Run: headless pygame with SDL's dummy video driver; simulated clock (each Clock.tick advances the game by its frame time, no real sleeping); random seed 0; keys injected as events and as key.get_pressed() state; no mouse input.
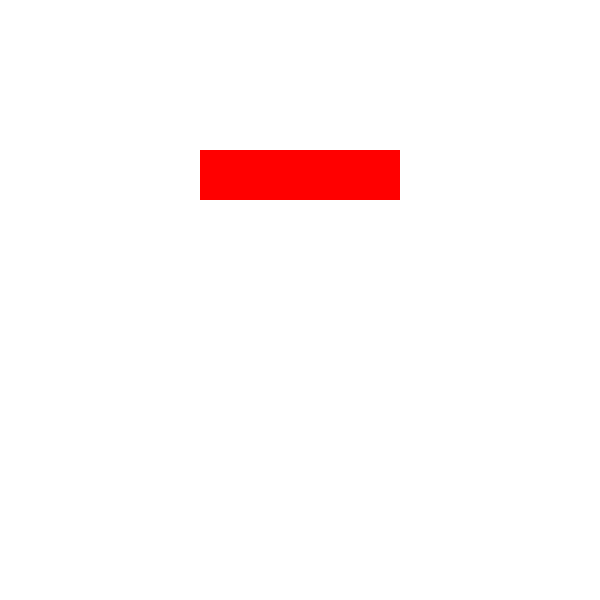
Frame 1 of 4 · flips 1–60 · no input
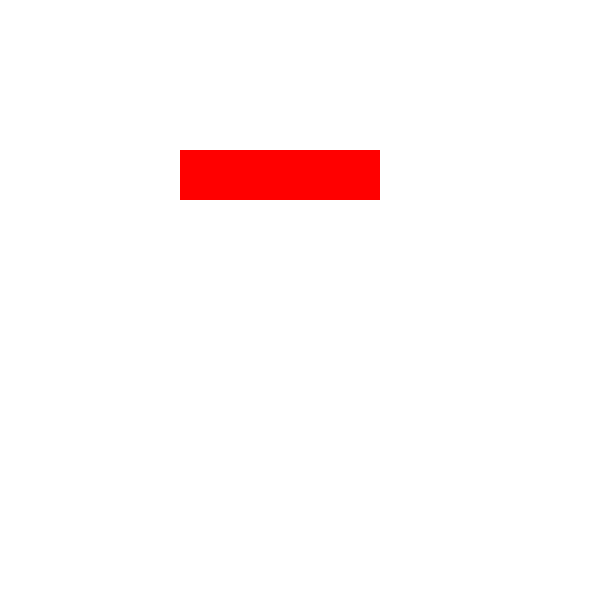
Frame 2 of 4 · flips 61–180 · tapped SPACE, RETURN · held RIGHT (→), D
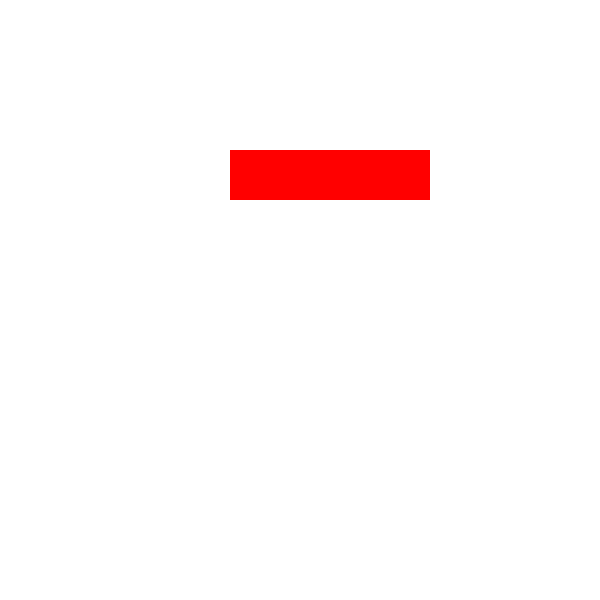
Frame 3 of 4 · flips 181–300 · held DOWN (↓), S
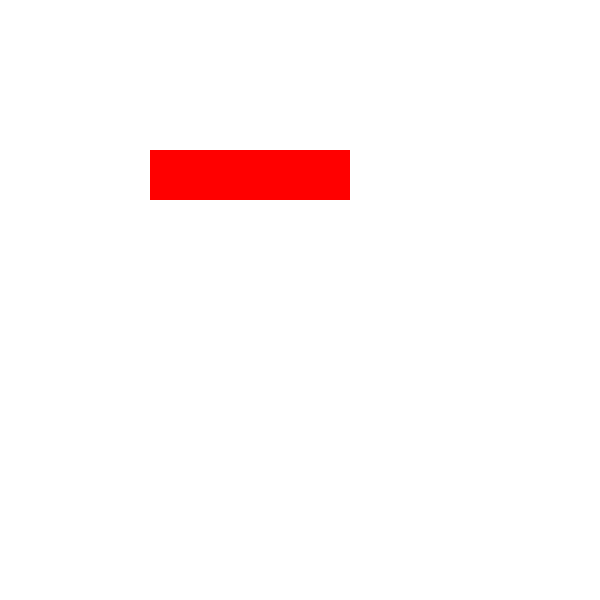
Frame 4 of 4 · flips 301–420 · held LEFT (←), A, UP (↑), W

The pygame program that drew these frames:

import pygame, sys

from pygame.locals import *
pygame.init()

clock = pygame.time.Clock()

screen = pygame.display.set_mode((600,600), 0, 32)
pygame.display.set_caption("Me desperately trying to get a platform to move")

platform_vel = 5
x = 100
y = 150
player_x = 180
player_y = 0
rect = Rect(x, y, 200, 50)
gravity = 8
player = Rect(player_x, player_y, 50, 50)

run = True

while run:
    clock.tick(60)
    pygame.draw.rect(screen, (255, 255, 255), player)
    if rect.left >= 300 or rect.left < 100:
        platform_vel *= -1
    collide = pygame.Rect.colliderect(rect, player)
    if collide:
        player.bottom = rect.top
        player.left += platform_vel
    rect.left += platform_vel
    player.top += gravity
    pygame.draw.rect(screen, (255, 0, 0), rect)
    pygame.display.update()
    screen.fill((255, 255, 255))
    for event in pygame.event.get():
        if event.type == QUIT:
            pygame.quit()
            sys.exit()
